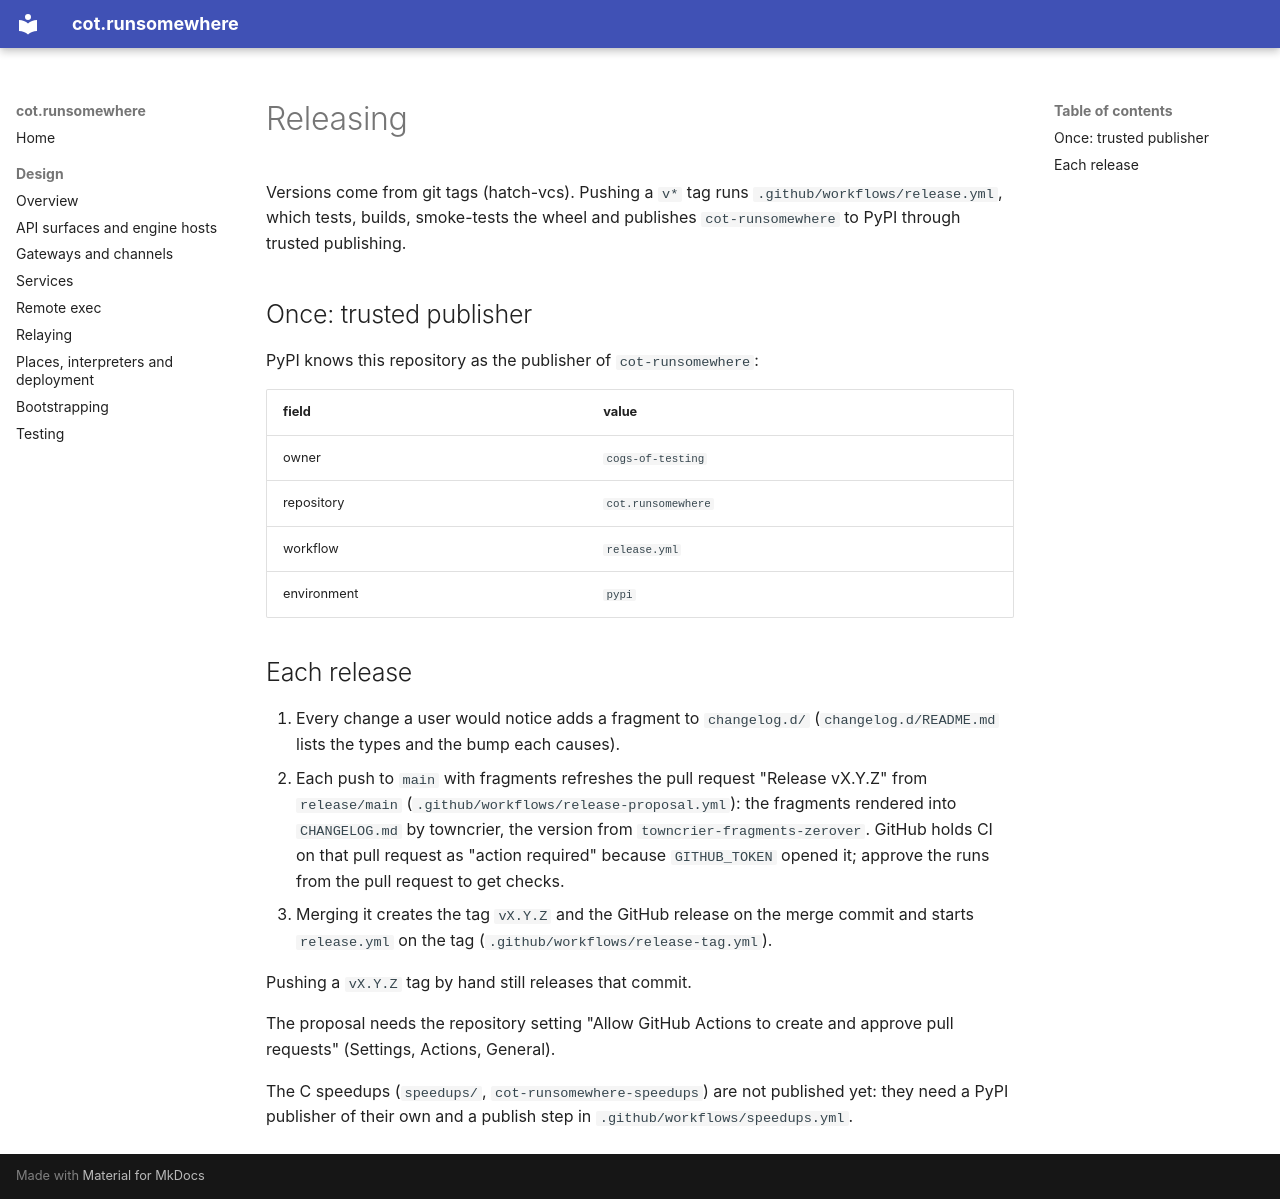

repository: cogs-of-testing/cot.runsomewhere · page: releasing/index.html · generator: mkdocs

# Releasing

Versions come from git tags (hatch-vcs). Pushing a `v*` tag runs
`.github/workflows/release.yml`, which tests, builds, smoke-tests the wheel
and publishes `cot-runsomewhere` to PyPI through trusted publishing.

## Once: trusted publisher

PyPI knows this repository as the publisher of `cot-runsomewhere`:

| field       | value              |
| ----------- | ------------------ |
| owner       | `cogs-of-testing`  |
| repository  | `cot.runsomewhere` |
| workflow    | `release.yml`      |
| environment | `pypi`             |

## Each release

1. Every change a user would notice adds a fragment to `changelog.d/`
   (`changelog.d/README.md` lists the types and the bump each causes).
2. Each push to `main` with fragments refreshes the pull request
   "Release vX.Y.Z" from `release/main`
   (`.github/workflows/release-proposal.yml`): the fragments rendered into
   `CHANGELOG.md` by towncrier, the version from
   `towncrier-fragments-zerover`. GitHub holds CI on that pull request as
   "action required" because `GITHUB_TOKEN` opened it; approve the runs
   from the pull request to get checks.
3. Merging it creates the tag `vX.Y.Z` and the GitHub release on the merge
   commit and starts `release.yml` on the tag
   (`.github/workflows/release-tag.yml`).

Pushing a `vX.Y.Z` tag by hand still releases that commit.

The proposal needs the repository setting "Allow GitHub Actions to create
and approve pull requests" (Settings, Actions, General).

The C speedups (`speedups/`, `cot-runsomewhere-speedups`) are not
published yet: they need a PyPI publisher of their own and a publish step in
`.github/workflows/speedups.yml`.
